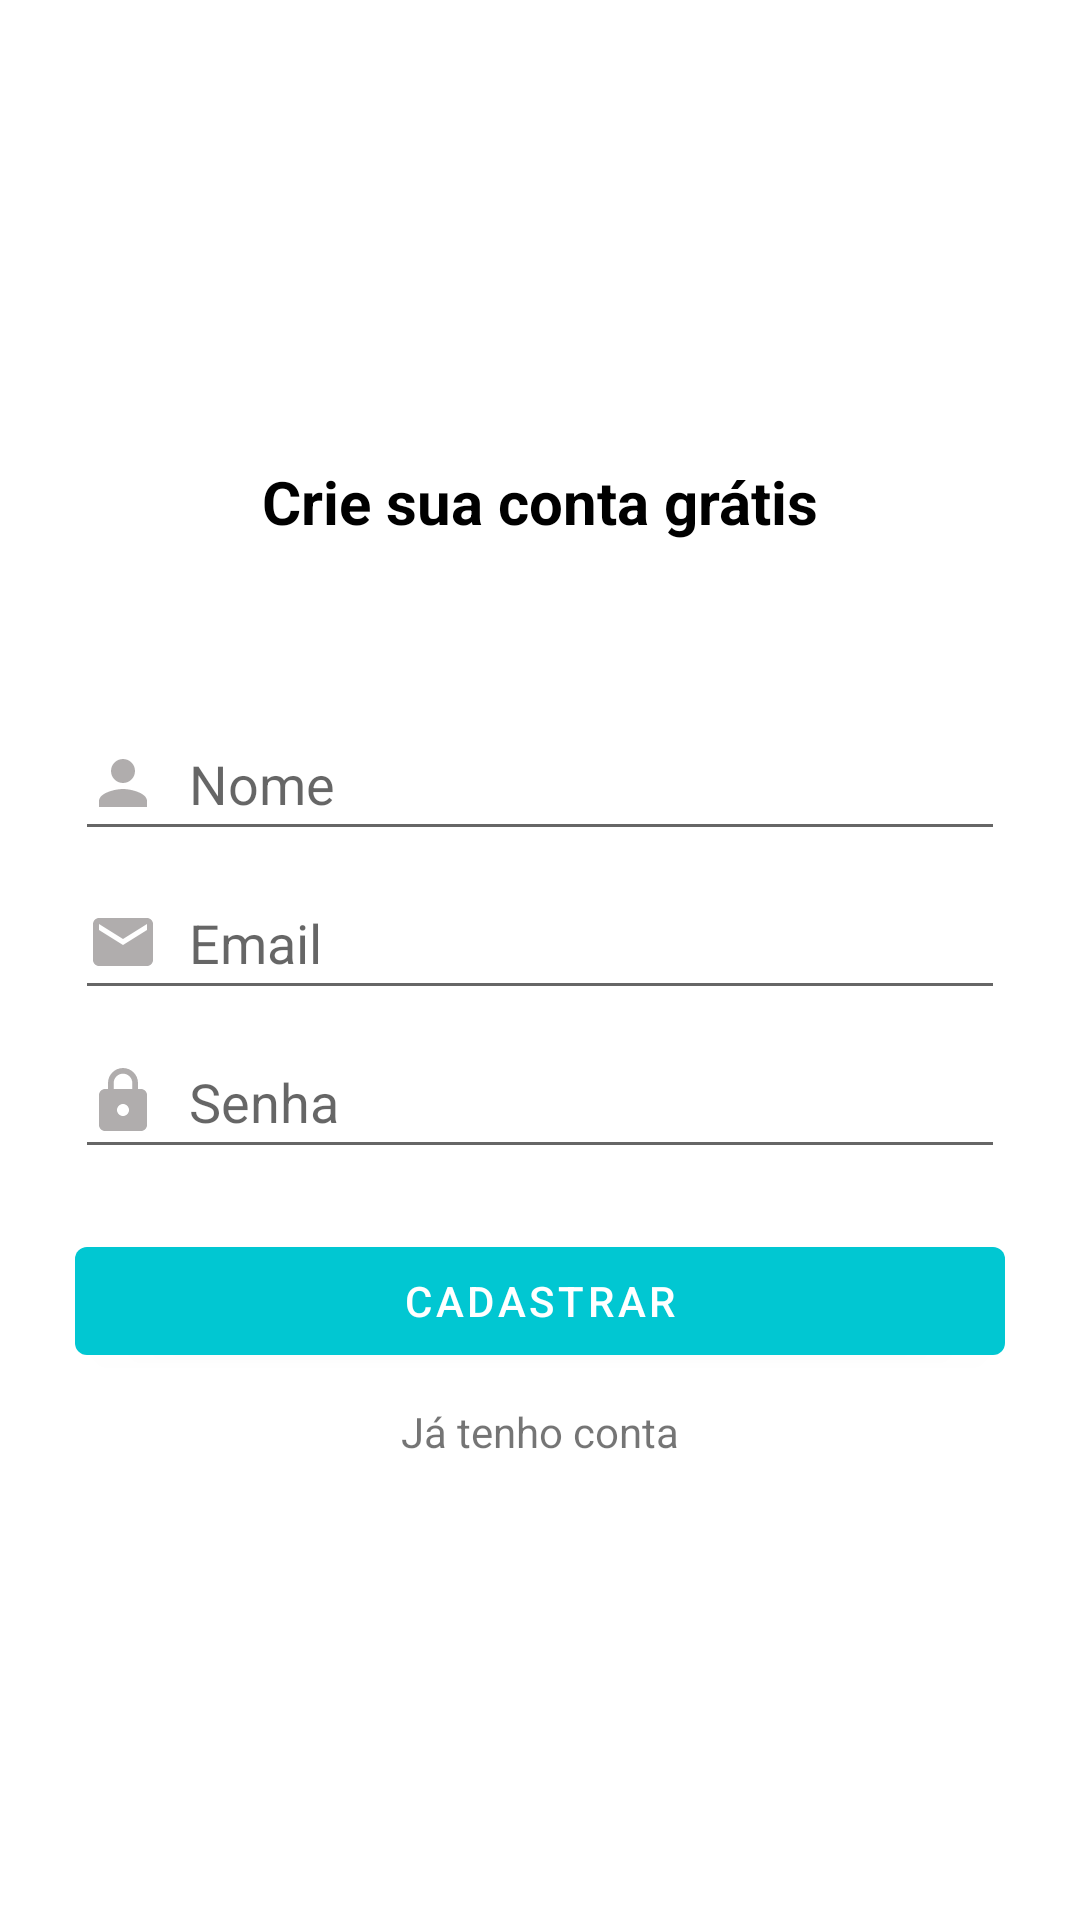

This screen was rendered from an Android layout file. Write that file and the resources it references.
<!-- AndroidManifest.xml: application theme Theme.Organizze -->
<!-- res/layout/activity_sign_up.xml -->
<?xml version="1.0" encoding="utf-8"?>
<androidx.constraintlayout.widget.ConstraintLayout xmlns:android="http://schemas.android.com/apk/res/android"
    xmlns:app="http://schemas.android.com/apk/res-auto"
    xmlns:tools="http://schemas.android.com/tools"
    android:layout_width="match_parent"
    android:layout_height="match_parent"
    android:paddingLeft="25dp"
    android:paddingRight="25dp"
    tools:context=".activity.SignUpActivity">

    <TextView
        android:id="@+id/textView11"
        android:layout_width="wrap_content"
        android:layout_height="wrap_content"
        android:layout_marginBottom="55dp"
        android:text="@string/create_free_account"
        android:textColor="@android:color/black"
        android:textSize="20sp"
        android:textStyle="bold"
        app:layout_constraintBottom_toTopOf="@+id/name_field"
        app:layout_constraintEnd_toEndOf="parent"
        app:layout_constraintStart_toStartOf="parent"
        app:layout_constraintTop_toTopOf="parent"
        app:layout_constraintVertical_chainStyle="packed" />

    <EditText
        android:id="@+id/name_field"
        android:layout_width="0dp"
        android:layout_height="wrap_content"
        android:layout_marginBottom="5dp"
        android:drawableStart="@drawable/ic_baseline_person_24"
        android:drawablePadding="10dp"
        android:ems="10"
        android:hint="@string/name"
        android:inputType="textPersonName"
        android:minHeight="48dp"
        app:layout_constraintBottom_toTopOf="@+id/email_field"
        app:layout_constraintEnd_toEndOf="parent"
        app:layout_constraintStart_toStartOf="parent"
        app:layout_constraintTop_toBottomOf="@+id/textView11" />

    <EditText
        android:id="@+id/email_field"
        android:layout_width="0dp"
        android:layout_height="wrap_content"
        android:layout_marginBottom="5dp"
        android:drawableStart="@drawable/ic_baseline_email_24"
        android:drawablePadding="10dp"
        android:ems="10"
        android:hint="@string/email"
        android:inputType="textEmailAddress"
        android:minHeight="48dp"
        app:layout_constraintBottom_toTopOf="@+id/password_field"
        app:layout_constraintEnd_toEndOf="parent"
        app:layout_constraintStart_toStartOf="parent"
        app:layout_constraintTop_toBottomOf="@+id/name_field" />

    <EditText
        android:id="@+id/password_field"
        android:layout_width="0dp"
        android:layout_height="wrap_content"
        android:drawableStart="@drawable/ic_baseline_lock_24"
        android:drawablePadding="10dp"
        android:ems="10"
        android:hint="@string/password"
        android:inputType="textPassword"
        android:minHeight="48dp"
        app:layout_constraintBottom_toTopOf="@+id/register_btn"
        app:layout_constraintEnd_toEndOf="parent"
        app:layout_constraintStart_toStartOf="parent"
        app:layout_constraintTop_toBottomOf="@+id/email_field" />

    <Button
        android:id="@+id/register_btn"
        android:layout_width="0dp"
        android:layout_height="wrap_content"
        android:layout_marginTop="20dp"
        android:layout_marginBottom="10dp"
        android:text="@string/register"
        app:layout_constraintBottom_toTopOf="@+id/sign_in_btn"
        app:layout_constraintEnd_toEndOf="parent"
        app:layout_constraintStart_toStartOf="parent"
        app:layout_constraintTop_toBottomOf="@+id/password_field" />

    <TextView
        android:id="@+id/sign_in_btn"
        android:layout_width="wrap_content"
        android:layout_height="wrap_content"
        android:text="@string/sign_in"
        app:layout_constraintBottom_toBottomOf="parent"
        app:layout_constraintEnd_toEndOf="parent"
        app:layout_constraintStart_toStartOf="parent"
        app:layout_constraintTop_toBottomOf="@+id/register_btn" />
</androidx.constraintlayout.widget.ConstraintLayout>
<!-- resources referenced by this layout -->
<resources>
  <!-- drawable ic_baseline_email_24 (drawable) -->
  <vector android:height="24dp" android:tint="#B0ADAD"
      android:viewportHeight="24" android:viewportWidth="24"
      android:width="24dp" xmlns:android="http://schemas.android.com/apk/res/android">
      <path android:fillColor="@android:color/white" android:pathData="M20,4L4,4c-1.1,0 -1.99,0.9 -1.99,2L2,18c0,1.1 0.9,2 2,2h16c1.1,0 2,-0.9 2,-2L22,6c0,-1.1 -0.9,-2 -2,-2zM20,8l-8,5 -8,-5L4,6l8,5 8,-5v2z"/>
  </vector>
  <!-- drawable ic_baseline_lock_24 (drawable) -->
  <vector android:height="24dp" android:tint="#B0ADAD"
      android:viewportHeight="24" android:viewportWidth="24"
      android:width="24dp" xmlns:android="http://schemas.android.com/apk/res/android">
      <path android:fillColor="@android:color/white" android:pathData="M18,8h-1L17,6c0,-2.76 -2.24,-5 -5,-5S7,3.24 7,6v2L6,8c-1.1,0 -2,0.9 -2,2v10c0,1.1 0.9,2 2,2h12c1.1,0 2,-0.9 2,-2L20,10c0,-1.1 -0.9,-2 -2,-2zM12,17c-1.1,0 -2,-0.9 -2,-2s0.9,-2 2,-2 2,0.9 2,2 -0.9,2 -2,2zM15.1,8L8.9,8L8.9,6c0,-1.71 1.39,-3.1 3.1,-3.1 1.71,0 3.1,1.39 3.1,3.1v2z"/>
  </vector>
  <!-- drawable ic_baseline_person_24 (drawable) -->
  <vector android:height="24dp" android:tint="#B0ADAD"
      android:viewportHeight="24" android:viewportWidth="24"
      android:width="24dp" xmlns:android="http://schemas.android.com/apk/res/android">
      <path android:fillColor="@android:color/white" android:pathData="M12,12c2.21,0 4,-1.79 4,-4s-1.79,-4 -4,-4 -4,1.79 -4,4 1.79,4 4,4zM12,14c-2.67,0 -8,1.34 -8,4v2h16v-2c0,-2.66 -5.33,-4 -8,-4z"/>
  </vector>
  <string name="create_free_account">Crie sua conta grátis</string>
  <string name="email">Email</string>
  <string name="name">Nome</string>
  <string name="password">Senha</string>
  <string name="register">Cadastrar</string>
  <string name="sign_in">Já tenho conta</string>
  <style name="Theme.Organizze" parent="Theme.MaterialComponents.DayNight.NoActionBar">
          
          <item name="colorPrimary">@color/colorPrimary</item>
          <item name="colorPrimaryVariant">@color/colorPrimaryDark</item>
          <item name="colorOnPrimary">@color/white</item>
          
          <item name="colorSecondary">@color/colorAccent</item>
          
          
          
          <item name="android:statusBarColor">?attr/colorPrimaryVariant</item>
          
      </style>
  <color name="colorPrimary">#01C7D2</color>
  <color name="colorPrimaryDark">#00b2bc</color>
  <color name="white">#FFFFFFFF</color>
  <color name="colorAccent">#ff706a</color>
</resources>
